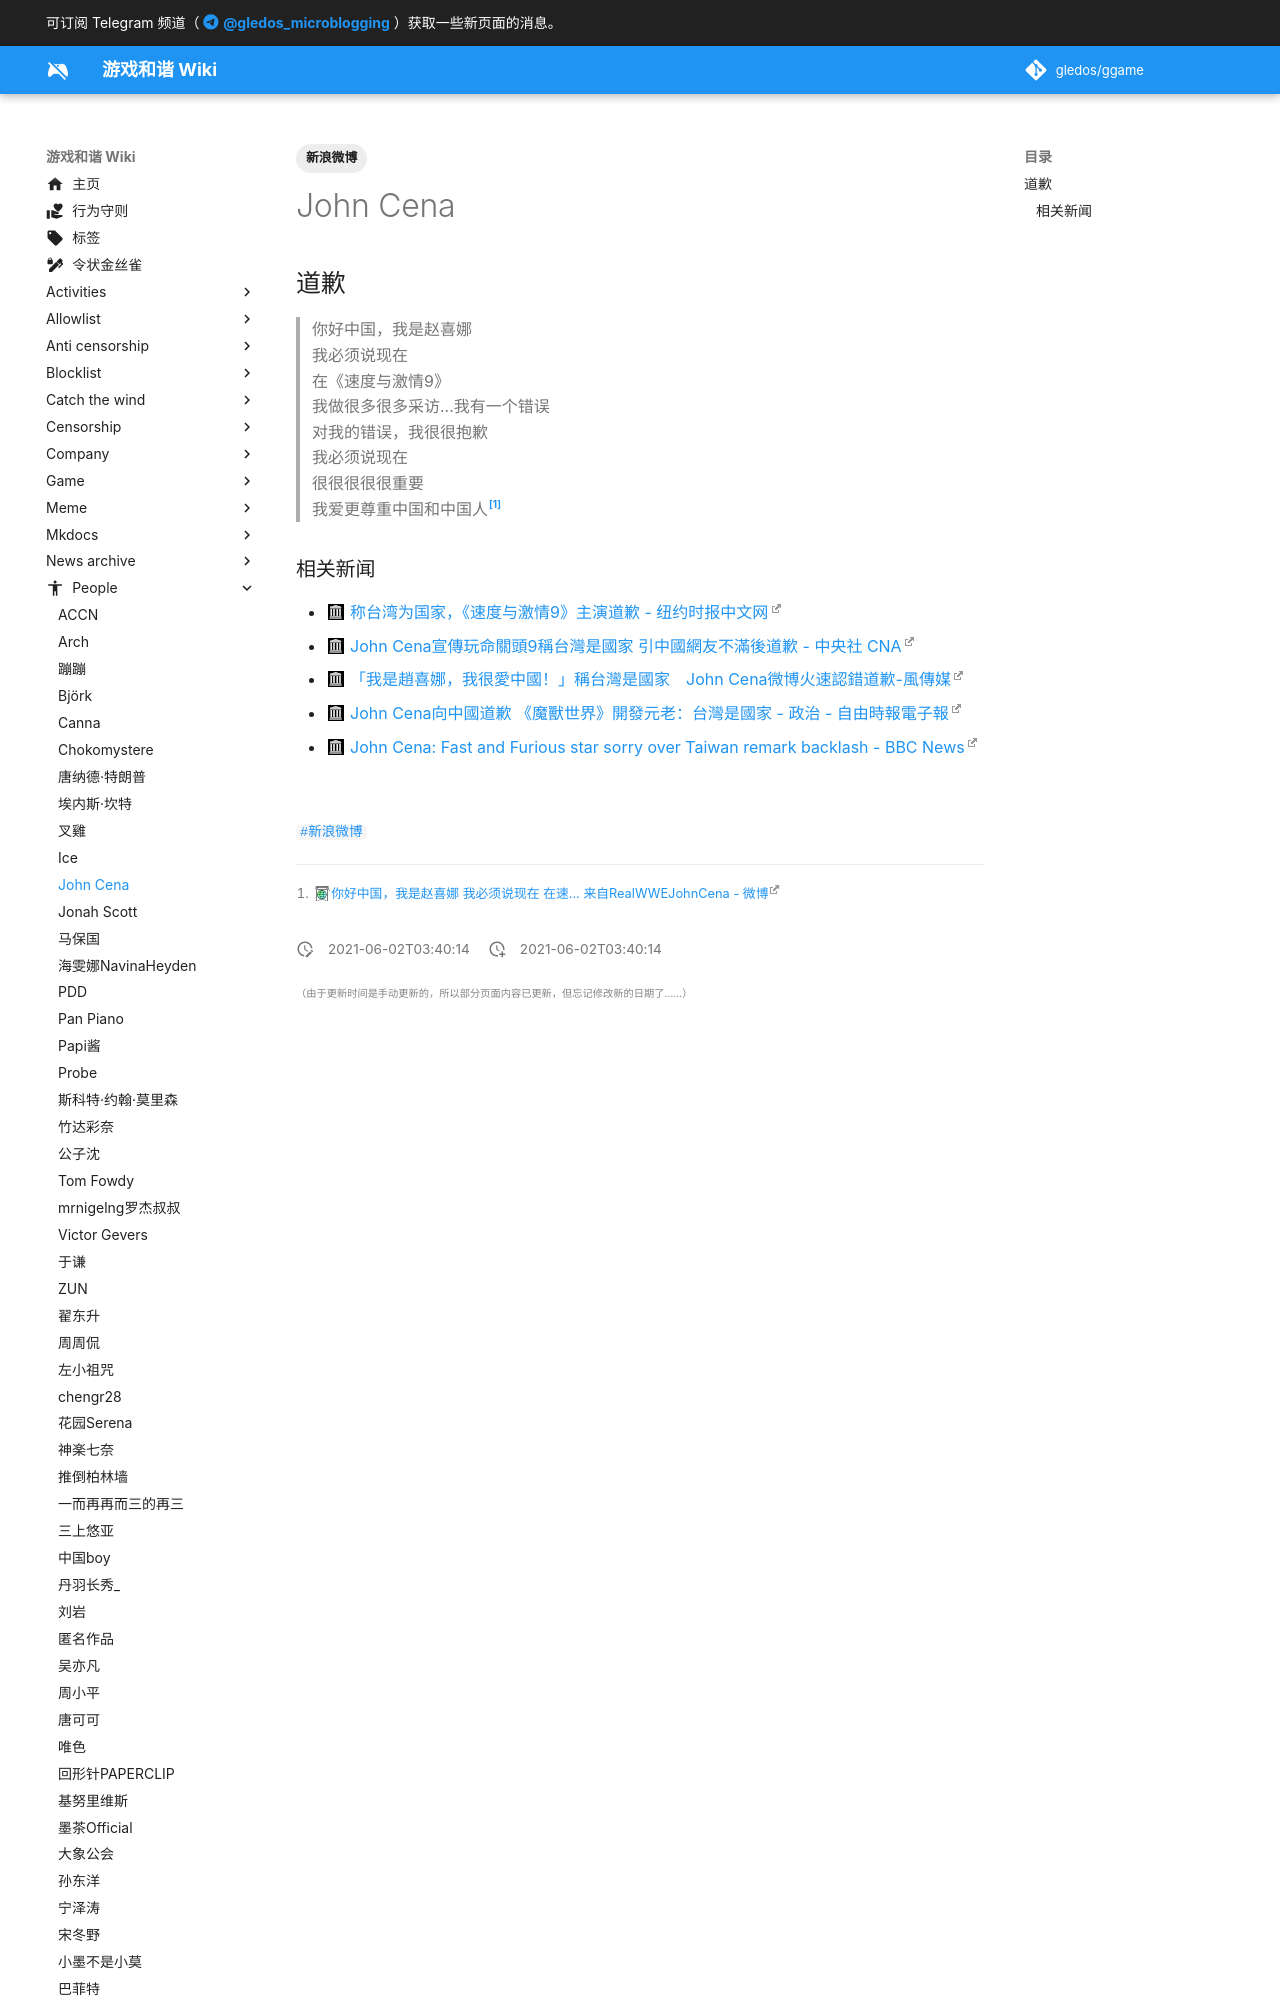

repository: gledos/ggame · page: people/John_Cena.html · generator: mkdocs

---
title: John Cena
description:
published: true
date: "2021-06-02T03:40:14"
tags:
- 新浪微博
editor: markdown
dateCreated: "2021-06-02T03:40:14"
---

## 道歉

> 你好中国，我是赵喜娜<br>
> 我必须说现在<br>
> 在《速度与激情9》<br>
> 我做很多很多采访...我有一个错误<br>
> 对我的错误，我很很抱歉<br>
> 我必须说现在<br>
> 很很很很很重要<br>
> 我爱更尊重中国和中国人[^jcr]

[^jcr]: [你好中国，我是赵喜娜 我必须说现在 在速... 来自RealWWEJohnCena - 微博](https://archive.ph/gWToB "https://weibo.com/3477696732/Kh0DJbh7C")
